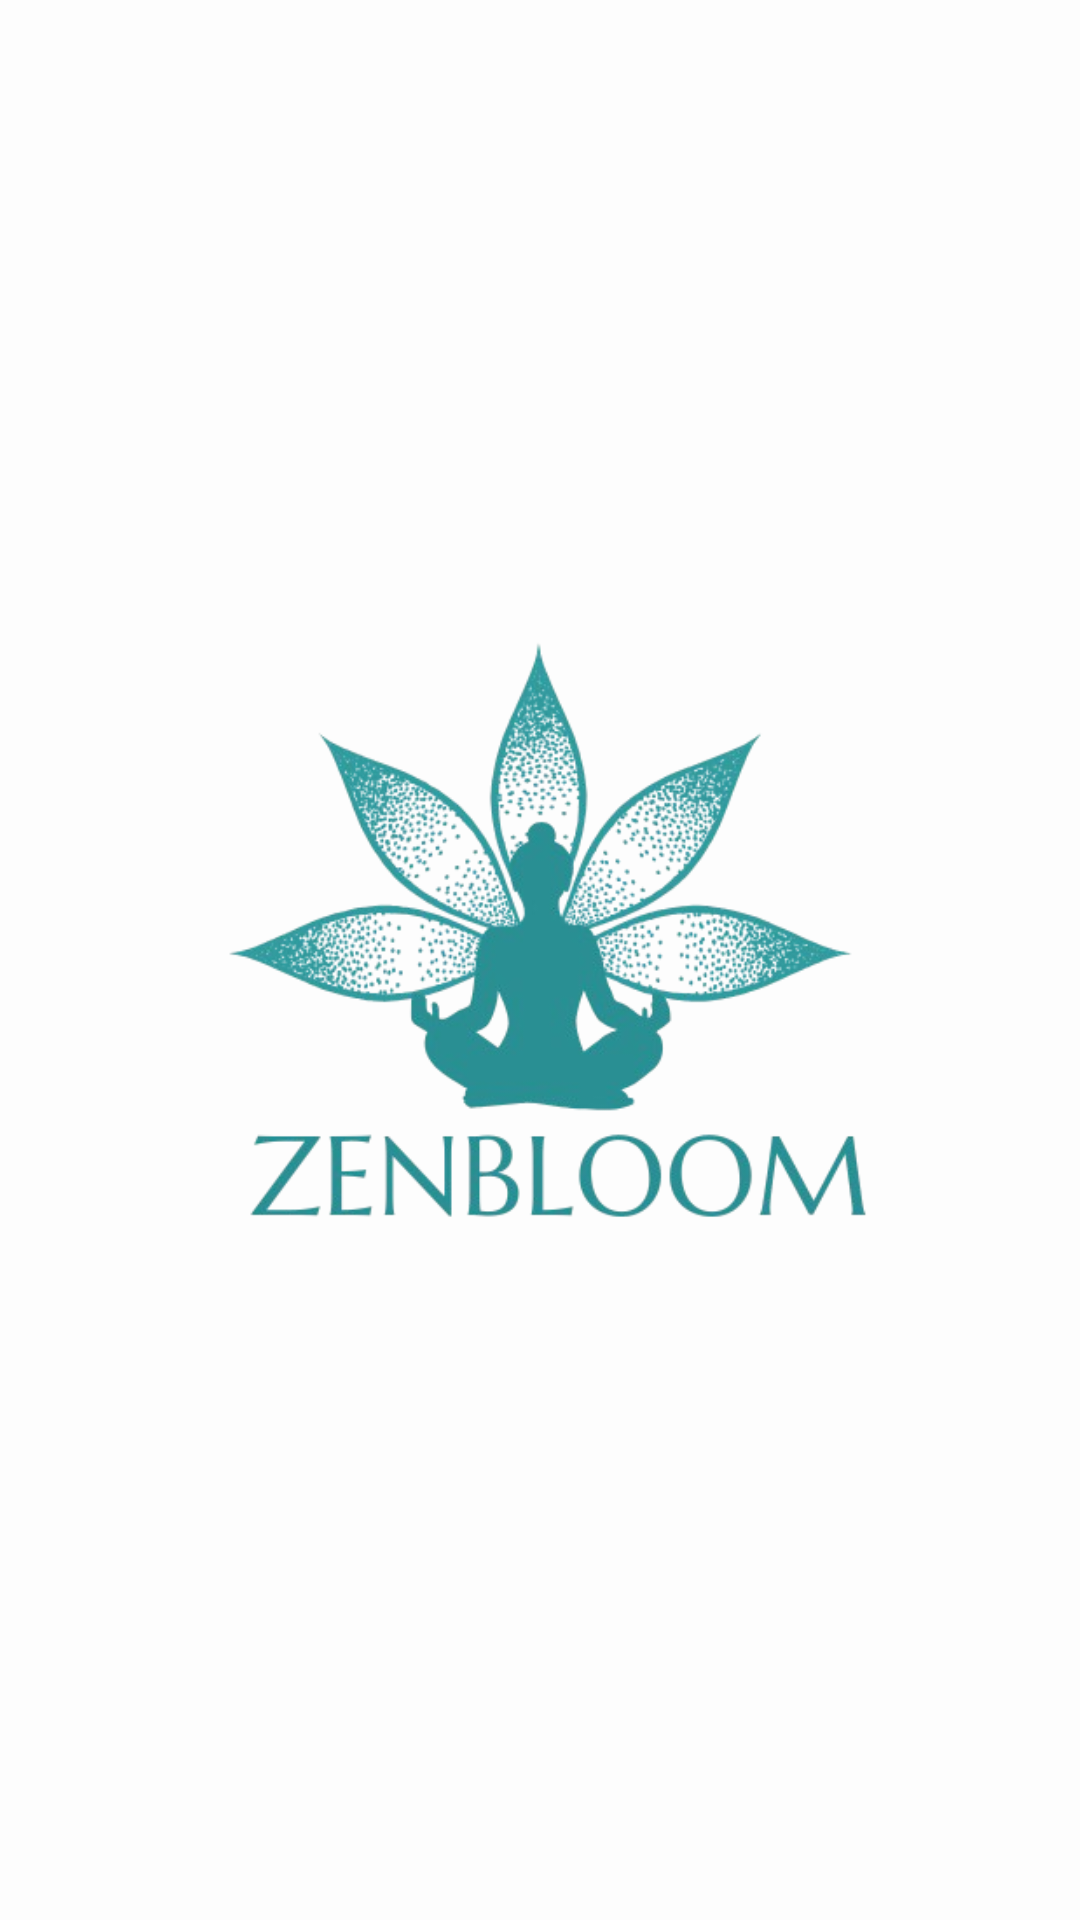

The Android layout XML behind this screen, and the referenced resources:
<!-- AndroidManifest.xml: application theme Theme.DailyHealthWellness -->
<!-- res/layout/activity_main.xml -->
<?xml version="1.0" encoding="utf-8"?>
<androidx.constraintlayout.widget.ConstraintLayout
    xmlns:android="http://schemas.android.com/apk/res/android"
    xmlns:app="http://schemas.android.com/apk/res-auto"
    xmlns:tools="http://schemas.android.com/tools"
    android:id="@+id/main"
    android:layout_width="match_parent"
    android:layout_height="match_parent"
    android:background="#FDFDFD">

    
    <FrameLayout
        android:id="@+id/main_fragment_container"
        android:layout_width="0dp"
        android:layout_height="0dp"
        app:layout_constraintTop_toTopOf="parent"
        app:layout_constraintBottom_toBottomOf="parent"
        app:layout_constraintStart_toStartOf="parent"
        app:layout_constraintEnd_toEndOf="parent" />

    <ImageView
        android:id="@+id/iv_main_logo"
        android:layout_width="291dp"
        android:layout_height="310dp"
        android:contentDescription="@string/logo_description"
        android:src="@drawable/logo"
        app:layout_constraintBottom_toBottomOf="parent"
        app:layout_constraintEnd_toEndOf="parent"
        app:layout_constraintStart_toStartOf="parent"
        app:layout_constraintTop_toTopOf="parent" />

</androidx.constraintlayout.widget.ConstraintLayout>
<!-- resources referenced by this layout -->
<resources>
  <!-- drawable logo: png bitmap (drawable, 125253 bytes) -->
  <string name="logo_description">ZenBloom logo</string>
  <style name="Theme.DailyHealthWellness" parent="Base.Theme.DailyHealthWellness" />
  <style name="Base.Theme.DailyHealthWellness" parent="Theme.Material3.DayNight.NoActionBar">
          
          
      </style>
</resources>
